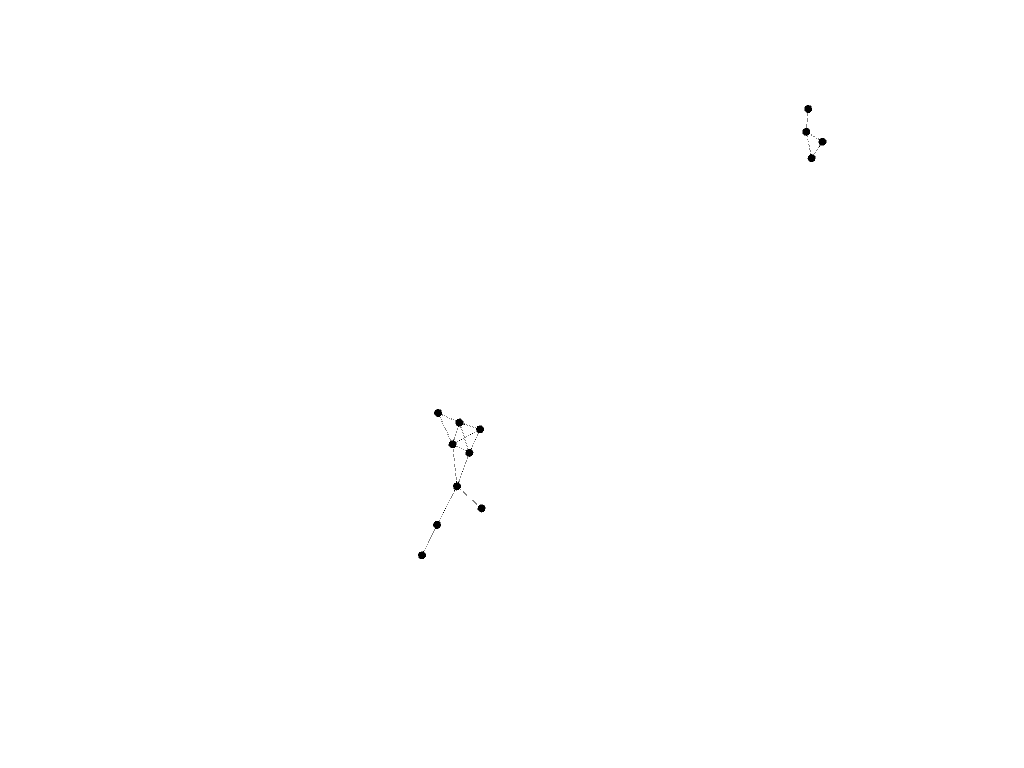

The table this chart was drawn from, first rows:
0, 1
2, 3
2, 8
2, 9
18, 12
18, 25
18, 24
3, 8
3, 9
3, 10
8, 14
8, 9
14, 9
17, 22
17, 10
5, 10
9, 10
25, 24
